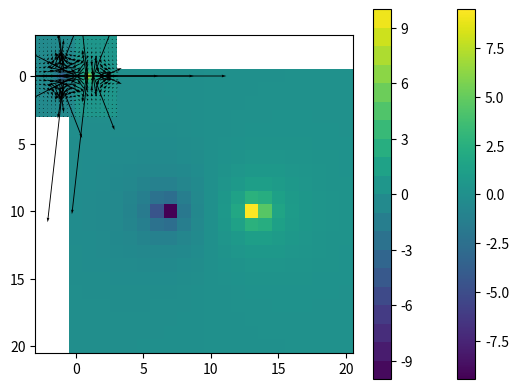

Generate this figure with matplotlib:
import numpy as np
import matplotlib.pyplot as plt

# Elektrisk dipol
def epotlist(r, Q, R):
    """
    Regner i enheter 1/(4*pi*epsilon_0)
    (eller antar at den er 1)
    """
    V = 0
    for i in range(len(R)):
        Ri = r - R[i]
        Qi = Q[i]
        Rinorm = np.linalg.norm(Ri)
        V += Qi/Rinorm

    return V

R = []
Q = []
r1 = np.array([1,0])
Q1 = 1
R.append(r1)
Q.append(Q1)
r2 = np.array([-1,0])
Q2 = -1
R.append(r2)
Q.append(Q2)

Lx = 3
Ly = 3
N = 21
x = np.linspace(-Lx, Lx, N)
y = np.linspace(-Ly, Ly, N)
rx, ry = np.meshgrid(x, y, indexing='xy')
V = np.zeros((N,N), float)
# Finne verdier for elektrisk potensial på grid
for i in range(np.size(rx)):
    r = np.array([rx.flat[i], ry.flat[i]])
    V.flat[i] = epotlist(r, Q, R)

plt.imshow(V)
plt.colorbar()
plt.show()

plt.contourf(rx, ry, V, levels=20)
plt.colorbar()
plt.show()

# Finner elektrisk felt
Ex = np.gradient(V, axis=1)
Ey = np.gradient(V, axis=0)
Ex, Ey = -Ex, -Ey
plt.contourf(rx, ry, V, levels=20)
plt.quiver(rx, ry, Ex, Ey)
plt.show()
